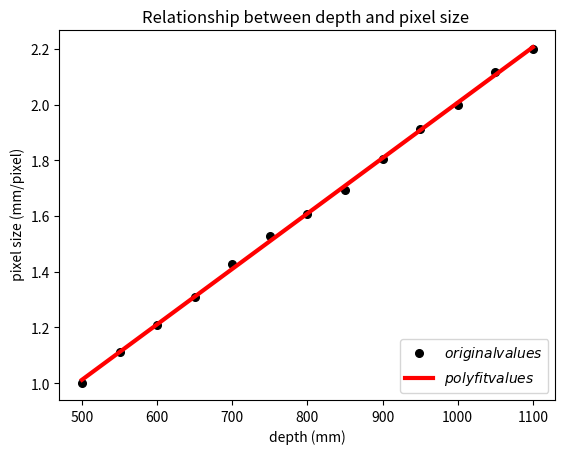

This figure's Python source:
#! /usr/bin/env python3

import matplotlib.pyplot as plt
import numpy as np


x = np.arange(500, 1150, 50)
y = np.array([1, 1.111, 1.209, 1.31, 1.429, 1.528, 1.606, 1.692, 1.803, 1.913, 2,2.115,2.2])
#y = np.array([-42, -27, -13, 0, 11, 22, 31, 41, 48, 55, 61])
z1 = np.polyfit(x, y, 1)  # 用3次多项式拟合
p1 = np.poly1d(z1)
print(p1)  # 在屏幕上打印拟合多项式
yvals = p1(x)  # 也可以使用yvals=np.polyval(z1,x)

plot1 = plt.plot(x, y, 'k.', markersize=11, label='$original values$')
plot2 = plt.plot(x, yvals, 'r', lw=3, label='$polyfit values$')
plt.xlabel('depth (mm)')
plt.ylabel(' pixel size (mm/pixel)')
plt.legend(loc=4)  # 指定legend的位置,读者可以自己help它的用法
plt.title('Relationship between depth and pixel size ')
plt.show()



